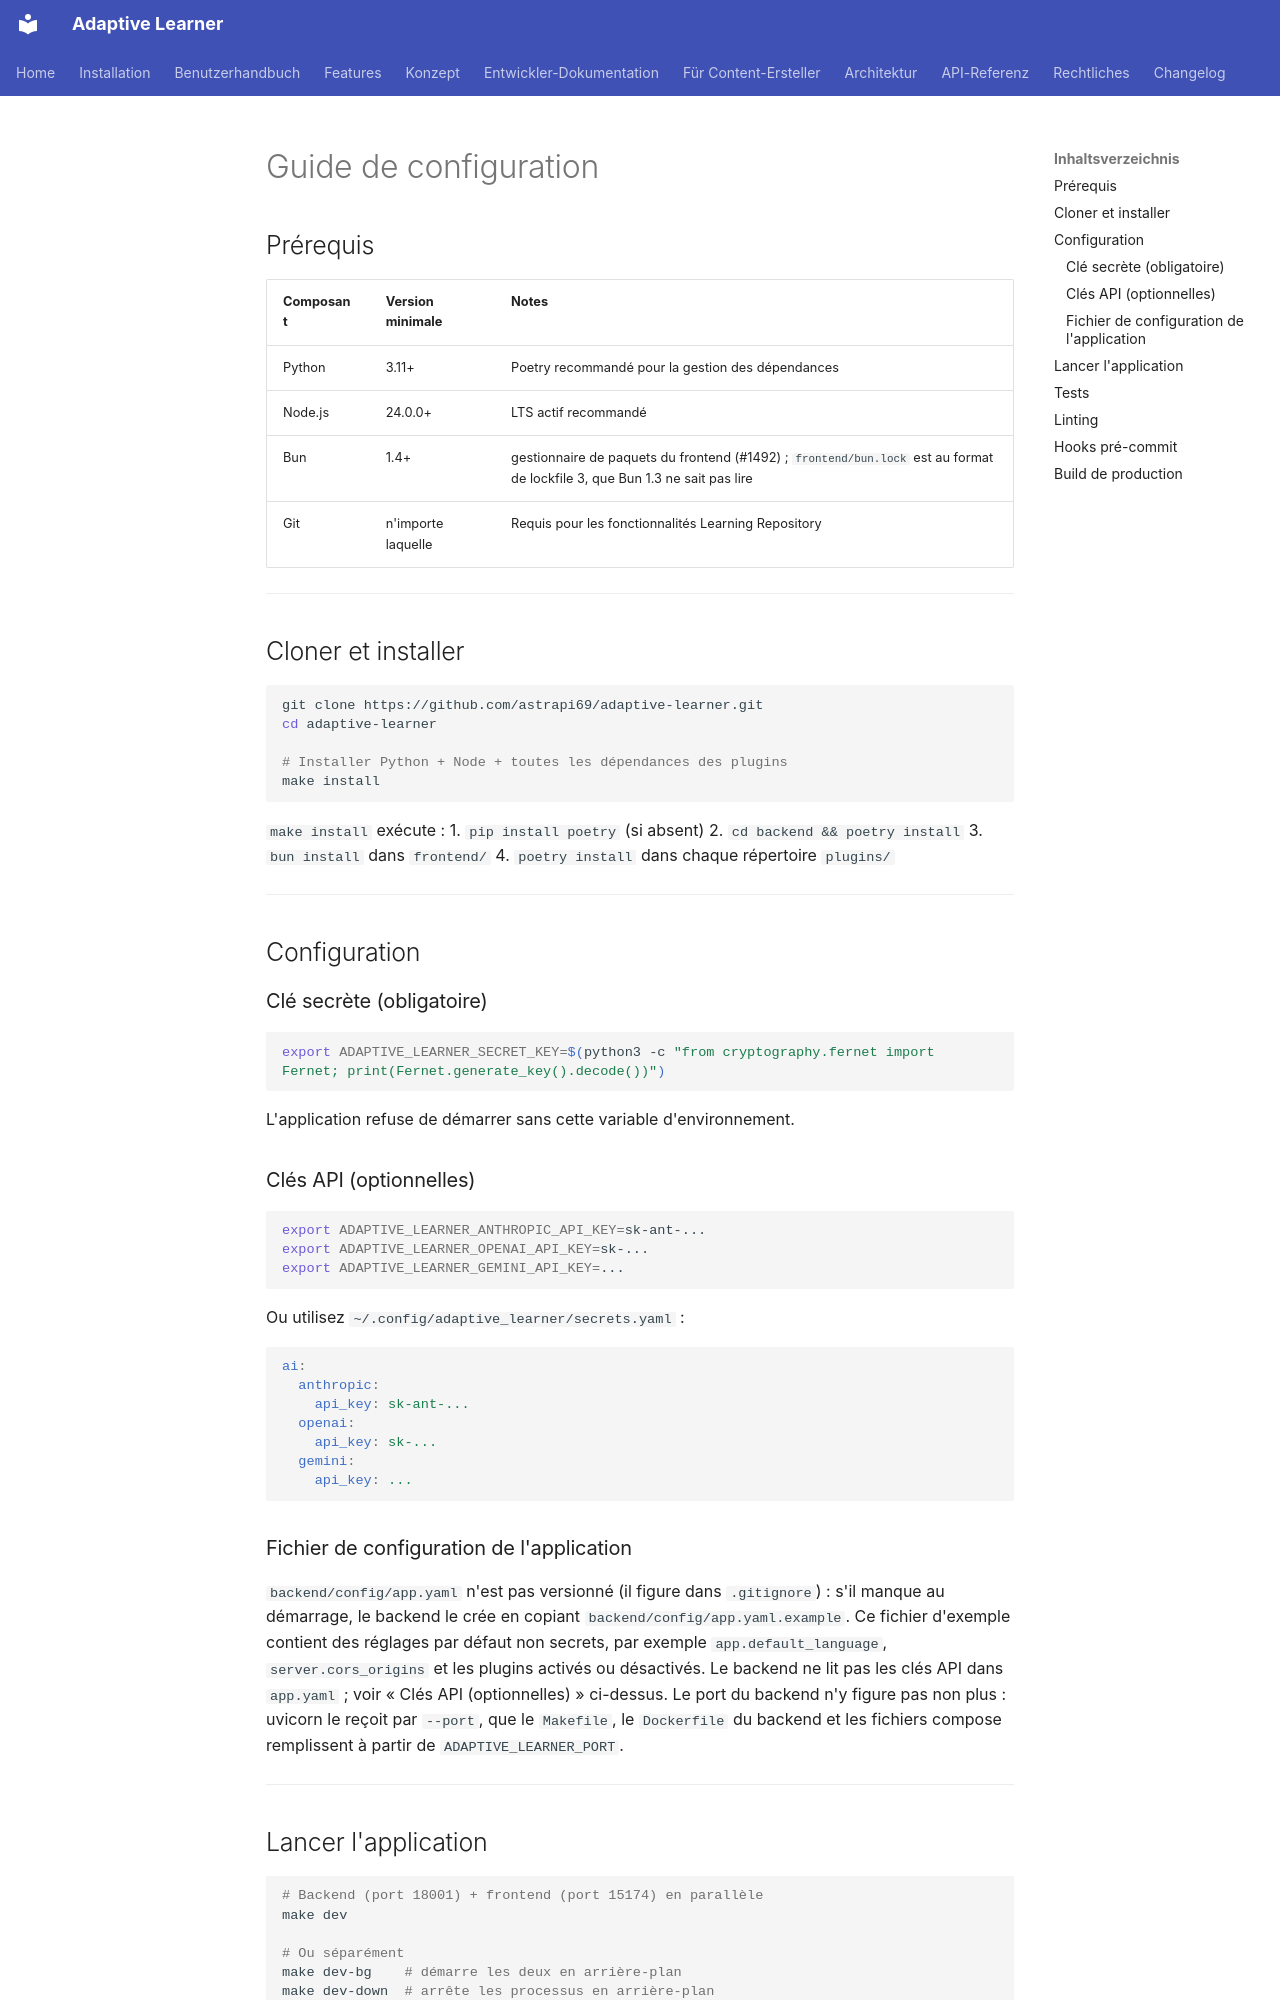

repository: astrapi69/adaptive-learner · page: fr/developer/setup/index.html · generator: mkdocs

# Guide de configuration

## Prérequis

| Composant | Version minimale | Notes |
|-----------|-----------------|-------|
| Python | 3.11+ | Poetry recommandé pour la gestion des dépendances |
| Node.js | 24.0.0+ | LTS actif recommandé |
| Bun | 1.4+ | gestionnaire de paquets du frontend (#1492) ; `frontend/bun.lock` est au format de lockfile 3, que Bun 1.3 ne sait pas lire |
| Git | n'importe laquelle | Requis pour les fonctionnalités Learning Repository |

---

## Cloner et installer

```bash
git clone https://github.com/astrapi69/adaptive-learner.git
cd adaptive-learner

# Installer Python + Node + toutes les dépendances des plugins
make install
```

`make install` exécute :
1. `pip install poetry` (si absent)
2. `cd backend && poetry install`
3. `bun install` dans `frontend/`
4. `poetry install` dans chaque répertoire `plugins/`

---

## Configuration

### Clé secrète (obligatoire)

```bash
export ADAPTIVE_LEARNER_SECRET_KEY=$(python3 -c "from cryptography.fernet import Fernet; print(Fernet.generate_key().decode())")
```

L'application refuse de démarrer sans cette variable d'environnement.

### Clés API (optionnelles)

```bash
export ADAPTIVE_LEARNER_ANTHROPIC_API_KEY=sk-ant-...
export ADAPTIVE_LEARNER_OPENAI_API_KEY=sk-...
export ADAPTIVE_LEARNER_GEMINI_API_KEY=...
```

Ou utilisez `~/.config/adaptive_learner/secrets.yaml` :

```yaml
ai:
  anthropic:
    api_key: sk-ant-...
  openai:
    api_key: sk-...
  gemini:
    api_key: ...
```

### Fichier de configuration de l'application

`backend/config/app.yaml` n'est pas versionné (il figure dans
`.gitignore`) : s'il manque au démarrage, le backend le crée en copiant
`backend/config/app.yaml.example`. Ce fichier d'exemple contient des
réglages par défaut non secrets, par exemple `app.default_language`,
`server.cors_origins` et les plugins activés ou désactivés. Le backend
ne lit pas les clés API dans `app.yaml` ; voir « Clés API
(optionnelles) » ci-dessus. Le port du backend n'y figure pas non plus :
uvicorn le reçoit par `--port`, que le `Makefile`, le `Dockerfile` du
backend et les fichiers compose remplissent à partir de
`ADAPTIVE_LEARNER_PORT`.

---
